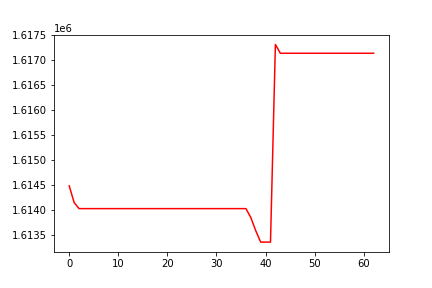

The data file committed next to this chart (first rows):
, 0
0, 1614485
1, 1614153
2, 1614032
3, 1614032
4, 1614032
5, 1614032
6, 1614032
7, 1614032
8, 1614032
9, 1614032
10, 1614032
11, 1614032
12, 1614032
13, 1614032
14, 1614032
15, 1614032
16, 1614032
17, 1614032
18, 1614032
19, 1614032
20, 1614032
21, 1614032
22, 1614032
23, 1614032
24, 1614032
25, 1614032
26, 1614032
27, 1614032
28, 1614032
29, 1614032
30, 1614032
31, 1614032
32, 1614032
33, 1614032
34, 1614032
35, 1614032
36, 1614032
37, 1613852
38, 1613590
39, 1613363
40, 1613363
41, 1613363
42, 1617307
43, 1617131
44, 1617131
45, 1617131
46, 1617131
47, 1617131
48, 1617131
49, 1617131
50, 1617131
51, 1617131
52, 1617131
53, 1617131
54, 1617131
55, 1617131
56, 1617131
57, 1617131
58, 1617131
59, 1617131
... 3 more rows
